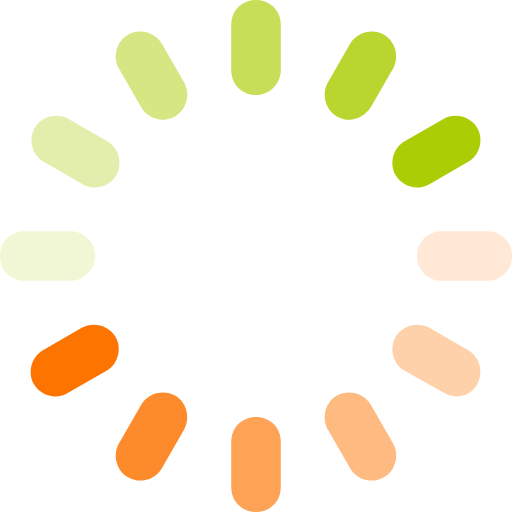
t = 0.00 s
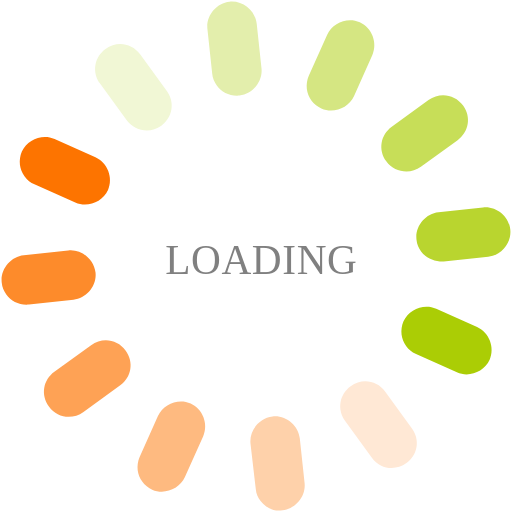
t = 0.90 s
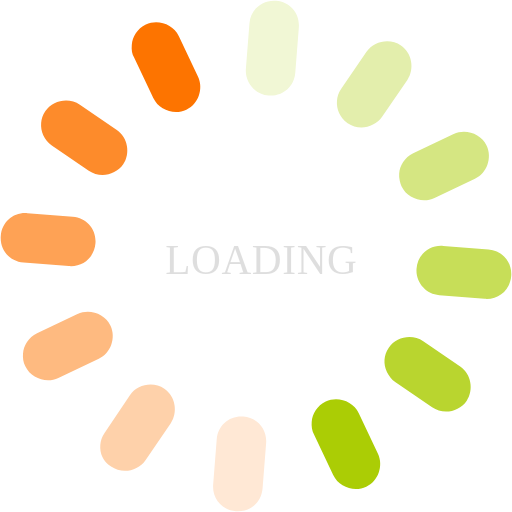
t = 1.58 s
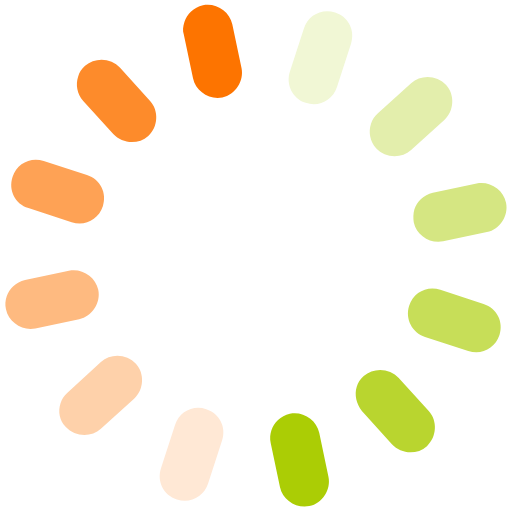
t = 1.80 s
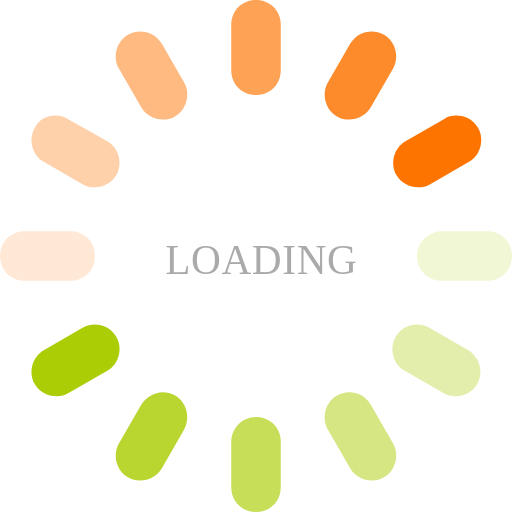
t = 3.00 s
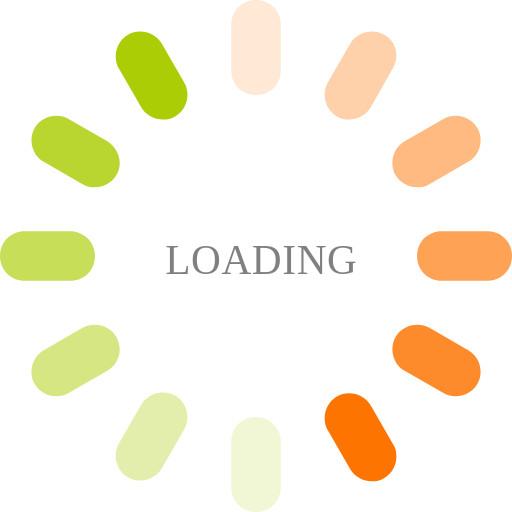
t = 4.50 s

The animated SVG that drew these frames (rendered in a browser with its animation timeline set to each time). Animation: 13 SMIL elements (animate=1,animateTransform=12); one cycle of 6.00 s, repeats indefinitely.

<?xml version="1.0" encoding="iso-8859-1"?>
<!-- Generator: Adobe Illustrator 19.0.0, SVG Export Plug-In . SVG Version: 6.00 Build 0)  -->
<svg version="1.1" id="Layer_1" xmlns="http://www.w3.org/2000/svg" xmlns:xlink="http://www.w3.org/1999/xlink" x="0px" y="0px" viewBox="0 0 496 496" style="enable-background:new 0 0 496 496;" xml:space="preserve">
	<text x="160" y="265" font-family="Monaco" font-size="40" style="letter-spacing:0.6" fill="grey">LOADING
		<animate attributeName="opacity" values="0;1;0" dur="1.8s" repeatCount="indefinite"></animate>
	</text>
	<path fill="#C7DE58" d="M248,92c-13.6,0-24-10.4-24-24V24c0-13.6,10.4-24,24-24s24,10.4,24,24v44C272,80.8,261.6,92,248,92z" transform="rotate(181.206 248 248)">
		<animateTransform attributeName="transform" type="rotate" from="0 248 248" to="360 248 248" dur="6s" repeatCount="indefinite"></animateTransform>
	</path>
	<path fill="#FEA255" d="M248,496c-13.6,0-24-10.4-24-24v-44c0-13.6,10.4-24,24-24s24,10.4,24,24v44 C272,485.6,261.6,496,248,496z" transform="rotate(181.206 248 248)">
		<animateTransform attributeName="transform" type="rotate" from="0 248 248" to="360 248 248" dur="6s" repeatCount="indefinite"></animateTransform>
	</path>
	<path fill="#D5E682" d="M157.6,116c-8,0-16-4-20.8-12l-21.6-37.6c-6.4-11.2-2.4-26.4,8.8-32.8s26.4-2.4,32.8,8.8L178.4,80 c6.4,11.2,2.4,26.4-8.8,32.8C166.4,114.4,161.6,116,157.6,116z" transform="rotate(181.206 248 248)">
		<animateTransform attributeName="transform" type="rotate" from="0 248 248" to="360 248 248" dur="6s" repeatCount="indefinite"></animateTransform>
	</path>
	<path fill="#FEBA80" d="M360,465.6c-8,0-16-4-20.8-12L317.6,416c-6.4-11.2-2.4-26.4,8.8-32.8c11.2-6.4,26.4-2.4,32.8,8.8 l21.6,37.6c6.4,11.2,2.4,26.4-8.8,32.8C368,464.8,364,465.6,360,465.6z" transform="rotate(181.206 248 248)">
		<animateTransform attributeName="transform" type="rotate" from="0 248 248" to="360 248 248" dur="6s" repeatCount="indefinite"></animateTransform>
	</path>
	<path fill="#E3EEAC" d="M92,181.6c-4,0-8-0.8-12-3.2l-37.6-21.6c-11.2-6.4-15.2-21.6-8.8-32.8s21.6-15.2,32.8-8.8l37.6,21.6 c11.2,6.4,15.2,21.6,8.8,32.8C108,177.6,100,181.6,92,181.6z" transform="rotate(181.206 248 248)">
		<animateTransform attributeName="transform" type="rotate" from="0 248 248" to="360 248 248" dur="6s" repeatCount="indefinite"></animateTransform>
	</path>
	<path fill="#FED1AA" d="M442.4,384c-4,0-8-0.8-12-3.2L392,359.2c-11.2-6.4-15.2-21.6-8.8-32.8c6.4-11.2,21.6-15.2,32.8-8.8 l37.6,21.6c11.2,6.4,15.2,21.6,8.8,32.8C458.4,380,450.4,384,442.4,384z" transform="rotate(181.206 248 248)">
		<animateTransform attributeName="transform" type="rotate" from="0 248 248" to="360 248 248" dur="6s" repeatCount="indefinite"></animateTransform>
	</path>
	<path fill="#F1F7D5" d="M68,272H24c-13.6,0-24-10.4-24-24s10.4-24,24-24h44c13.6,0,24,10.4,24,24S80.8,272,68,272z" transform="rotate(181.206 248 248)">
		<animateTransform attributeName="transform" type="rotate" from="0 248 248" to="360 248 248" dur="6s" repeatCount="indefinite"></animateTransform>
	</path>
	<path fill="#FFE8D5" d="M472,272h-44c-13.6,0-24-10.4-24-24s10.4-24,24-24h44c13.6,0,24,10.4,24,24S485.6,272,472,272z" transform="rotate(181.206 248 248)">
		<animateTransform attributeName="transform" type="rotate" from="0 248 248" to="360 248 248" dur="6s" repeatCount="indefinite"></animateTransform>
	</path>
	<path fill="#FD7400" d="M53.6,384c-8,0-16-4-20.8-12c-6.4-11.2-2.4-26.4,8.8-32.8l37.6-21.6c11.2-6.4,26.4-2.4,32.8,8.8 c6.4,11.2,2.4,26.4-8.8,32.8l-37.6,21.6C62.4,383.2,58.4,384,53.6,384z" transform="rotate(181.206 248 248)">
		<animateTransform attributeName="transform" type="rotate" from="0 248 248" to="360 248 248" dur="6s" repeatCount="indefinite"></animateTransform>
	</path>
	<path fill="#ABCD05" d="M404,181.6c-8,0-16-4-20.8-12c-6.4-11.2-2.4-26.4,8.8-32.8l37.6-21.6c11.2-6.4,26.4-2.4,32.8,8.8 s2.4,26.4-8.8,32.8L416,178.4C412,180.8,408,181.6,404,181.6z" transform="rotate(181.206 248 248)">
		<animateTransform attributeName="transform" type="rotate" from="0 248 248" to="360 248 248" dur="6s" repeatCount="indefinite"></animateTransform>
	</path>
	<path fill="#FD8B2B" d="M136,465.6c-4,0-8-0.8-12-3.2c-11.2-6.4-15.2-21.6-8.8-32.8l21.6-37.6c6.4-11.2,21.6-15.2,32.8-8.8 c11.2,6.4,15.2,21.6,8.8,32.8l-21.6,37.6C152,461.6,144,465.6,136,465.6z" transform="rotate(181.206 248 248)">
		<animateTransform attributeName="transform" type="rotate" from="0 248 248" to="360 248 248" dur="6s" repeatCount="indefinite"></animateTransform>
	</path>
	<path fill="#B9D52F" d="M338.4,116c-4,0-8-0.8-12-3.2c-11.2-6.4-15.2-21.6-8.8-32.8l21.6-37.6c6.4-11.2,21.6-15.2,32.8-8.8 c11.2,6.4,15.2,21.6,8.8,32.8L359.2,104C354.4,111.2,346.4,116,338.4,116z" transform="rotate(181.206 248 248)">
		<animateTransform attributeName="transform" type="rotate" from="0 248 248" to="360 248 248" dur="6s" repeatCount="indefinite"></animateTransform>
	</path>
</svg>
